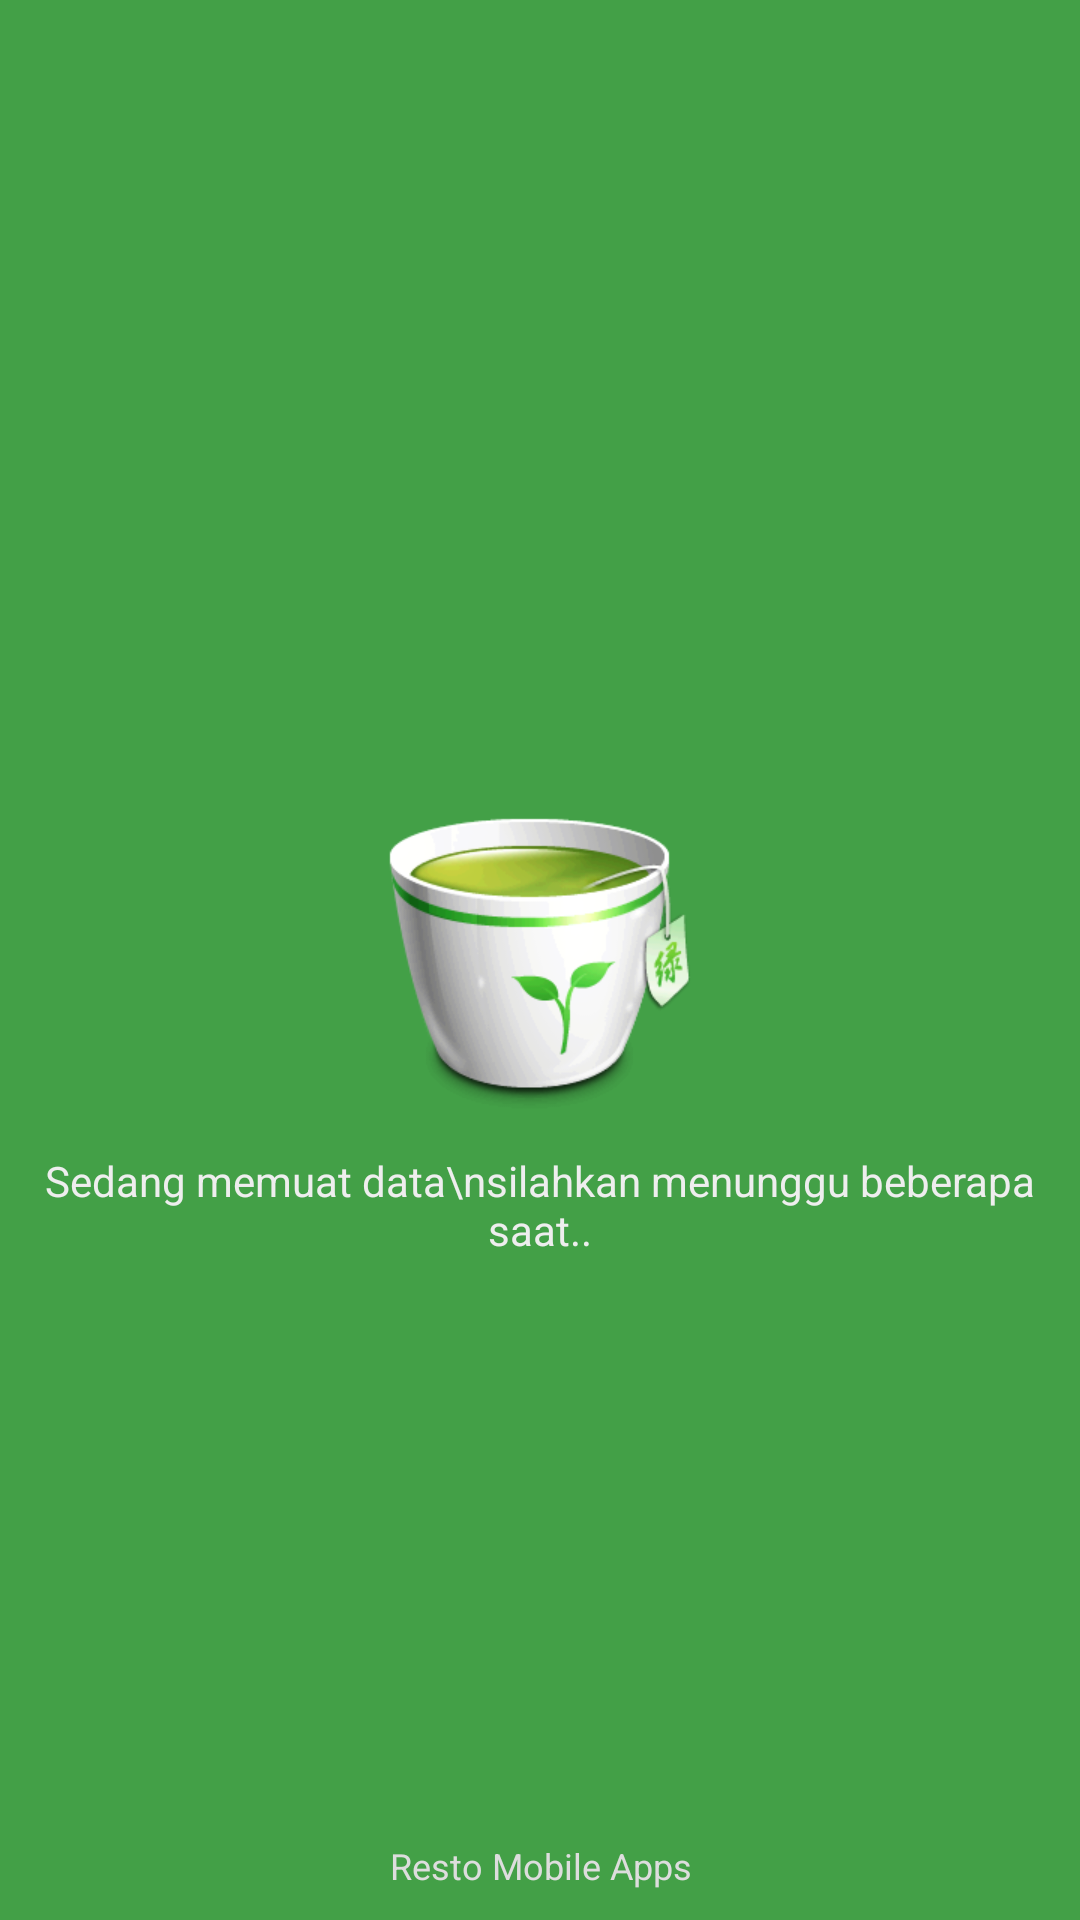

Write the Android layout XML for this screen, with the resource values it uses.
<!-- AndroidManifest.xml: application theme AppTheme -->
<!-- res/layout/activity_splash.xml -->
<?xml version="1.0" encoding="utf-8"?>
<RelativeLayout xmlns:android="http://schemas.android.com/apk/res/android"
    android:layout_width="match_parent"
    android:layout_height="match_parent"
    android:background="@color/bg_actionbar">

    <ImageView
        android:id="@+id/imgLogo"
        android:layout_width="wrap_content"
        android:layout_height="wrap_content"
        android:layout_centerInParent="true"
        android:src="@drawable/tea_splash" />

    <TextView
        android:layout_width="fill_parent"
        android:layout_height="wrap_content"
        android:layout_marginBottom="10dp"
        android:textSize="14dp"
        android:textColor="#EEEEEE"
        android:gravity="center"
        android:layout_centerInParent="true"
        android:layout_below="@+id/imgLogo"
        android:text="Sedang memuat data\nsilahkan menunggu beberapa saat.." />

    <TextView
        android:layout_width="fill_parent"
        android:layout_height="wrap_content"
        android:layout_marginBottom="10dp"
        android:textSize="12dp"
        android:textColor="#DDDDDD"
        android:gravity="center_horizontal"
        android:layout_alignParentBottom="true"
        android:text="Resto Mobile Apps" />

</RelativeLayout>
<!-- resources referenced by this layout -->
<resources>
  <color name="bg_actionbar">#43A047</color>
  <!-- drawable tea_splash: png bitmap (drawable-hdpi, 8965 bytes) -->
  <style name="AppTheme" parent="@style/Theme.AppCompat">
          <item name="android:actionBarStyle">@style/ActionBar</item>
          <item name="android:actionBarTabStyle">@style/MainActionBarTab</item>
          <item name="android:actionBarTabBarStyle">@style/MainActionBar</item>
          <item name="android:windowContentOverlay">@null</item>
      </style>
  <style name="ActionBar" parent="@android:style/Widget.Holo.Light.ActionBar.Solid.Inverse">
          <item name="android:background">@drawable/actionbar_bg_color</item>
      </style>
  <style name="MainActionBarTab" parent="@android:style/Widget.Holo.Light.ActionBar.TabView">
          <item name="android:background">@drawable/tab_indicator</item>
      </style>
  <style name="MainActionBar" parent="@android:Widget.Holo.Light.ActionBar.TabBar">
          <item name="android:showDividers">middle</item>
          <item name="android:dividerPadding">0dp</item>
      </style>
  <!-- drawable actionbar_bg_color (drawable-xhdpi) -->
  <shape xmlns:android="http://schemas.android.com/apk/res/android"
      android:shape="rectangle">
      <solid android:color="@color/bg_actionbar" />
  </shape>
  <!-- drawable tab_indicator (drawable-xhdpi) -->
  <?xml version="1.0" encoding="utf-8"?>
  <selector xmlns:android="http://schemas.android.com/apk/res/android">
      
      
      <item android:state_focused="false" android:state_selected="false" android:state_pressed="false" android:drawable="@drawable/tab_indicator_normal" />
      <item android:state_focused="false" android:state_selected="true" android:state_pressed="false" android:drawable="@drawable/tab_indicator_selected" />
  
      
      <item android:state_focused="true" android:state_selected="false" android:state_pressed="false" android:drawable="@color/bg_tab_indicator" />
      <item android:state_focused="true" android:state_selected="true" android:state_pressed="false" android:drawable="@drawable/tab_indicator_selected" />
  
      
      
      <item android:state_focused="false" android:state_selected="false" android:state_pressed="true" android:drawable="@drawable/tab_indicator_selected" />
      <item android:state_focused="false" android:state_selected="true" android:state_pressed="true" android:drawable="@drawable/tab_indicator_selected" />
  
      
      <item android:state_focused="true" android:state_selected="false" android:state_pressed="true" android:drawable="@drawable/tab_indicator_selected" />
      <item android:state_focused="true" android:state_selected="true" android:state_pressed="true" android:drawable="@drawable/tab_indicator_selected" />
  </selector>
  <!-- drawable tab_indicator_normal (drawable-xhdpi) -->
  <?xml version="1.0" encoding="utf-8"?>
  <layer-list xmlns:android="http://schemas.android.com/apk/res/android">
      <item>
          <shape android:shape="rectangle">
              <solid android:color="@color/bg_tab_indicator_unselected_border" />
          </shape>
      </item>
      <item android:bottom="1dp">
          <shape android:shape="rectangle">
              <solid android:color="@color/bg_tab_indicator" />
          </shape>
      </item>
  </layer-list>
  <!-- drawable tab_indicator_selected (drawable-xhdpi) -->
  <?xml version="1.0" encoding="utf-8"?>
  <layer-list xmlns:android="http://schemas.android.com/apk/res/android">
      <item>
          <shape android:shape="rectangle">
              <solid android:color="@color/bg_tab_indicator_selected_border" />
          </shape>
      </item>
      <item android:bottom="4dp">
          <shape android:shape="rectangle">
              <solid android:color="@color/bg_tab_indicator" />
          </shape>
      </item>
  </layer-list>
  <color name="bg_tab_indicator">#333333</color>
  <color name="bg_tab_indicator_unselected_border">#333333</color>
  <color name="bg_tab_indicator_selected_border">#66BB6A</color>
</resources>
